Dataset: cards_deck (GitHub, EthanChenHyland/TowerLogic). Classes: archers, giant, goblin cage, mini pekka, minions, musketeer, skeletons, valkyrie.

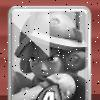
Label: musketeer

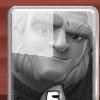
Label: giant

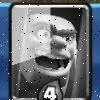
Label: goblin cage

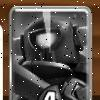
Label: mini pekka

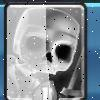
Label: skeletons

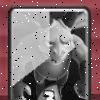
Label: minions
